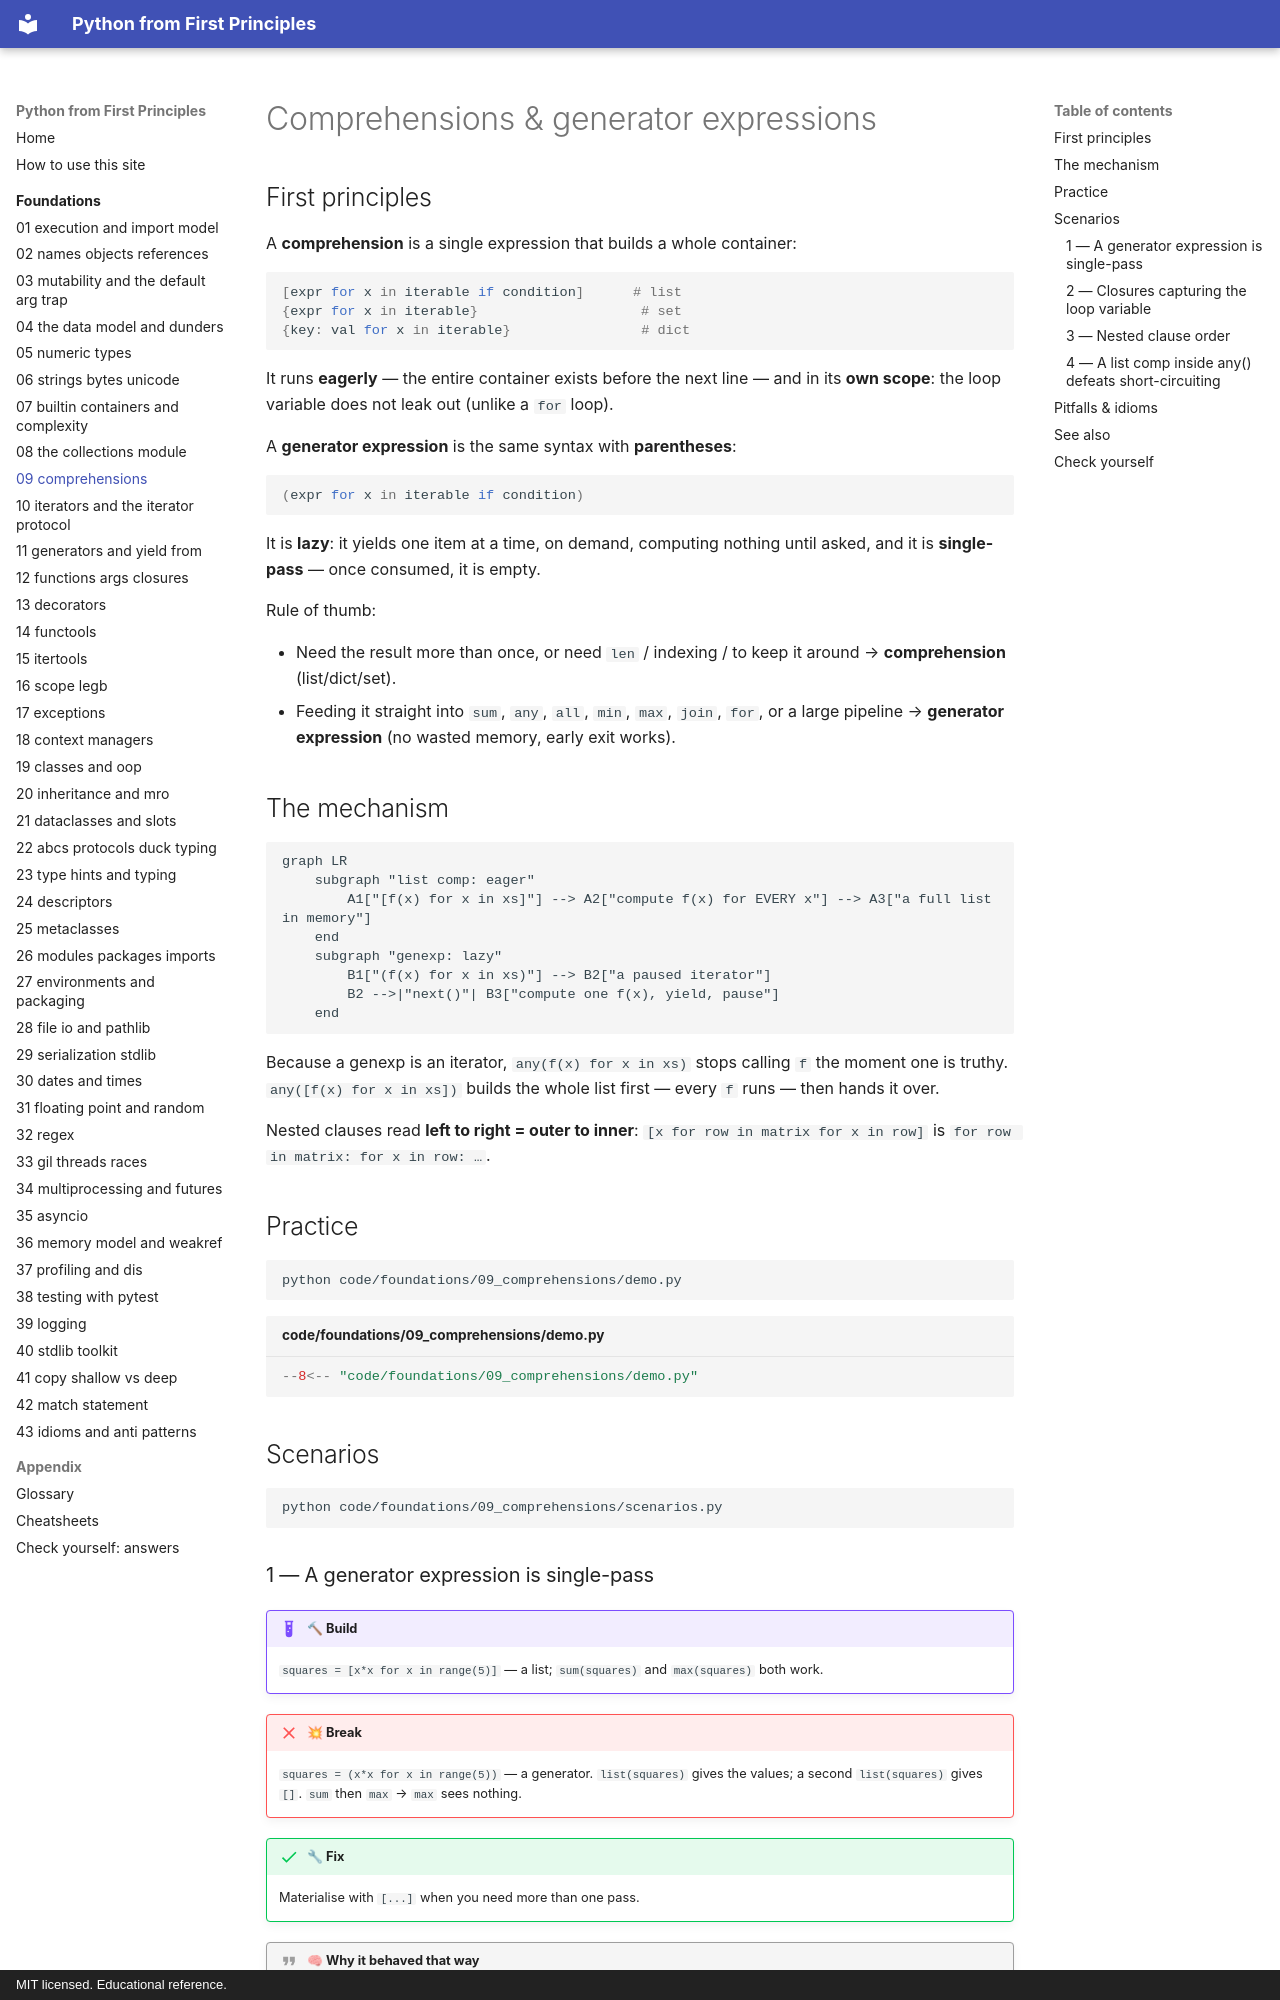

repository: AthreyaRah/python-fp · page: foundations/09-comprehensions/index.html · generator: mkdocs · copyright: MIT licensed. Educational reference.

<!-- status: authored -->
# Comprehensions & generator expressions

## First principles

A **comprehension** is a single expression that builds a whole container:

```python
[expr for x in iterable if condition]      # list
{expr for x in iterable}                    # set
{key: val for x in iterable}                # dict
```

It runs **eagerly** — the entire container exists before the next line — and in
its **own scope**: the loop variable does not leak out (unlike a `for` loop).

A **generator expression** is the same syntax with **parentheses**:

```python
(expr for x in iterable if condition)
```

It is **lazy**: it yields one item at a time, on demand, computing nothing until
asked, and it is **single-pass** — once consumed, it is empty.

Rule of thumb:

- Need the result more than once, or need `len` / indexing / to keep it around →
  **comprehension** (list/dict/set).
- Feeding it straight into `sum`, `any`, `all`, `min`, `max`, `join`, `for`, or a
  large pipeline → **generator expression** (no wasted memory, early exit works).

## The mechanism

```mermaid
graph LR
    subgraph "list comp: eager"
        A1["[f(x) for x in xs]"] --> A2["compute f(x) for EVERY x"] --> A3["a full list in memory"]
    end
    subgraph "genexp: lazy"
        B1["(f(x) for x in xs)"] --> B2["a paused iterator"]
        B2 -->|"next()"| B3["compute one f(x), yield, pause"]
    end
```

Because a genexp is an iterator, `any(f(x) for x in xs)` stops calling `f` the
moment one is truthy. `any([f(x) for x in xs])` builds the whole list first —
every `f` runs — then hands it over.

Nested clauses read **left to right = outer to inner**:
`[x for row in matrix for x in row]` is `for row in matrix: for x in row: …`.

## Practice

```bash
python code/foundations/09_comprehensions/demo.py
```

```python title="code/foundations/09_comprehensions/demo.py"
--8<-- "code/foundations/09_comprehensions/demo.py"
```

## Scenarios

```bash
python code/foundations/09_comprehensions/scenarios.py
```

### 1 — A generator expression is single-pass

!!! example "🔨 Build"
    `squares = [x*x for x in range(5)]` — a list; `sum(squares)` and
    `max(squares)` both work.

!!! failure "💥 Break"
    `squares = (x*x for x in range(5))` — a generator. `list(squares)` gives the
    values; a second `list(squares)` gives `[]`. `sum` then `max` → `max` sees
    nothing.

!!! success "🔧 Fix"
    Materialise with `[...]` when you need more than one pass.

!!! quote "🧠 Why it behaved that way"
    A generator is an iterator with an internal position and no rewind. After the
    first full pass it stays exhausted.
